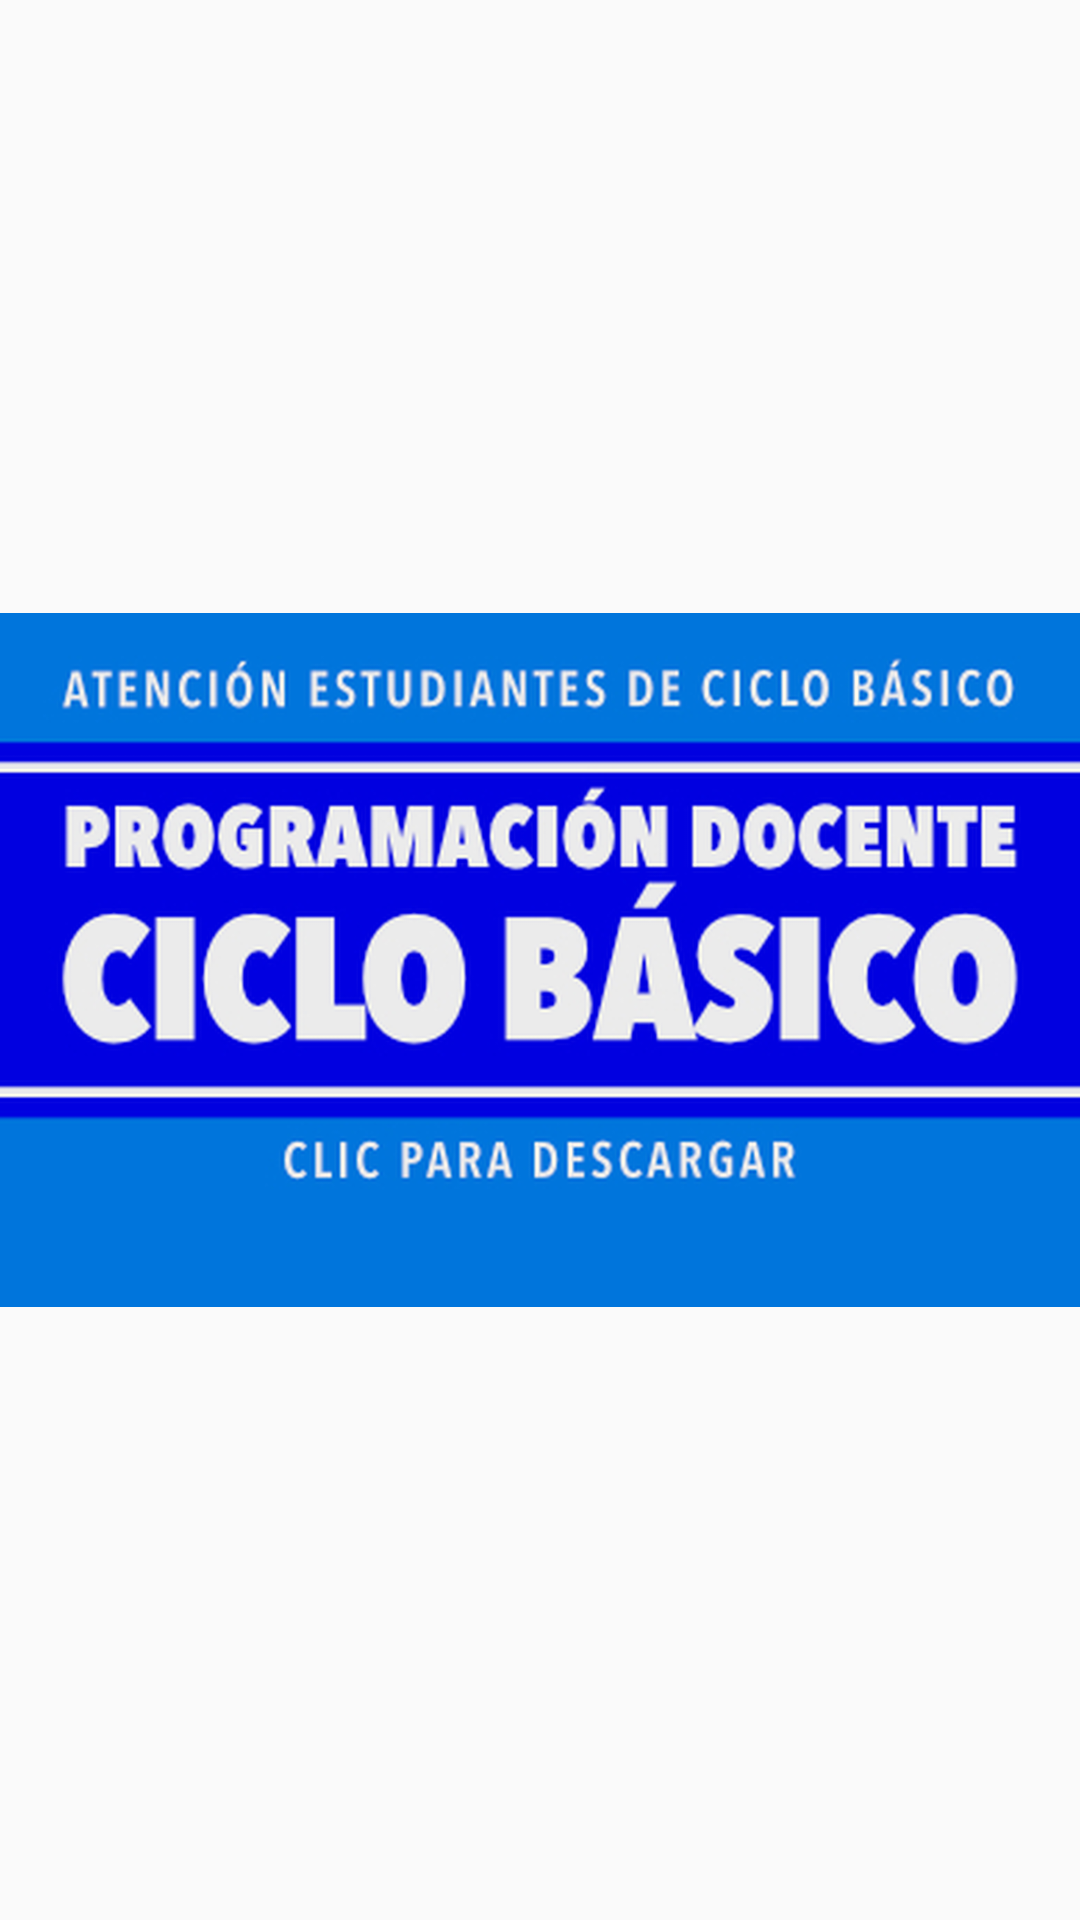

Android layout source for this screen:
<!-- AndroidManifest.xml: application theme AppTheme -->
<!-- res/layout/fragmento_info_estudiante1.xml -->
<androidx.constraintlayout.widget.ConstraintLayout xmlns:android="http://schemas.android.com/apk/res/android"
    xmlns:app="http://schemas.android.com/apk/res-auto"
    xmlns:tools="http://schemas.android.com/tools"
    android:layout_width="match_parent"
    android:layout_height="match_parent"
    tools:context="vistas.login.menu_principal.ui.informacion.InfoUasd.FragmentoInfoUasd1">


    <ImageView
        android:id="@+id/imageView2"
        android:layout_width="wrap_content"
        android:layout_height="wrap_content"
        android:layout_marginTop="128dp"
        android:layout_marginBottom="128dp"
        android:contentDescription="@string/textContentImage"
        android:src="@drawable/pict_info_est_1"
        app:layout_constraintBottom_toBottomOf="parent"
        app:layout_constraintEnd_toEndOf="parent"
        app:layout_constraintHorizontal_bias="0.0"
        app:layout_constraintStart_toStartOf="parent"
        app:layout_constraintTop_toTopOf="parent" />

</androidx.constraintlayout.widget.ConstraintLayout>
<!-- resources referenced by this layout -->
<resources>
  <!-- drawable pict_info_est_1: png bitmap (drawable-hdpi, 177894 bytes) -->
  <string name="textContentImage">Content Image</string>
  <style name="AppTheme" parent="Theme.AppCompat.Light.DarkActionBar">
          
          <item name="colorPrimary">@color/primary</item>
          <item name="colorPrimaryDark">@color/primary_dark</item>
          <item name="colorAccent">@color/accent</item>
      </style>
  <color name="primary">#2196F3</color>
  <color name="primary_dark">#1976D2</color>
  <color name="accent">#E040FB</color>
</resources>
